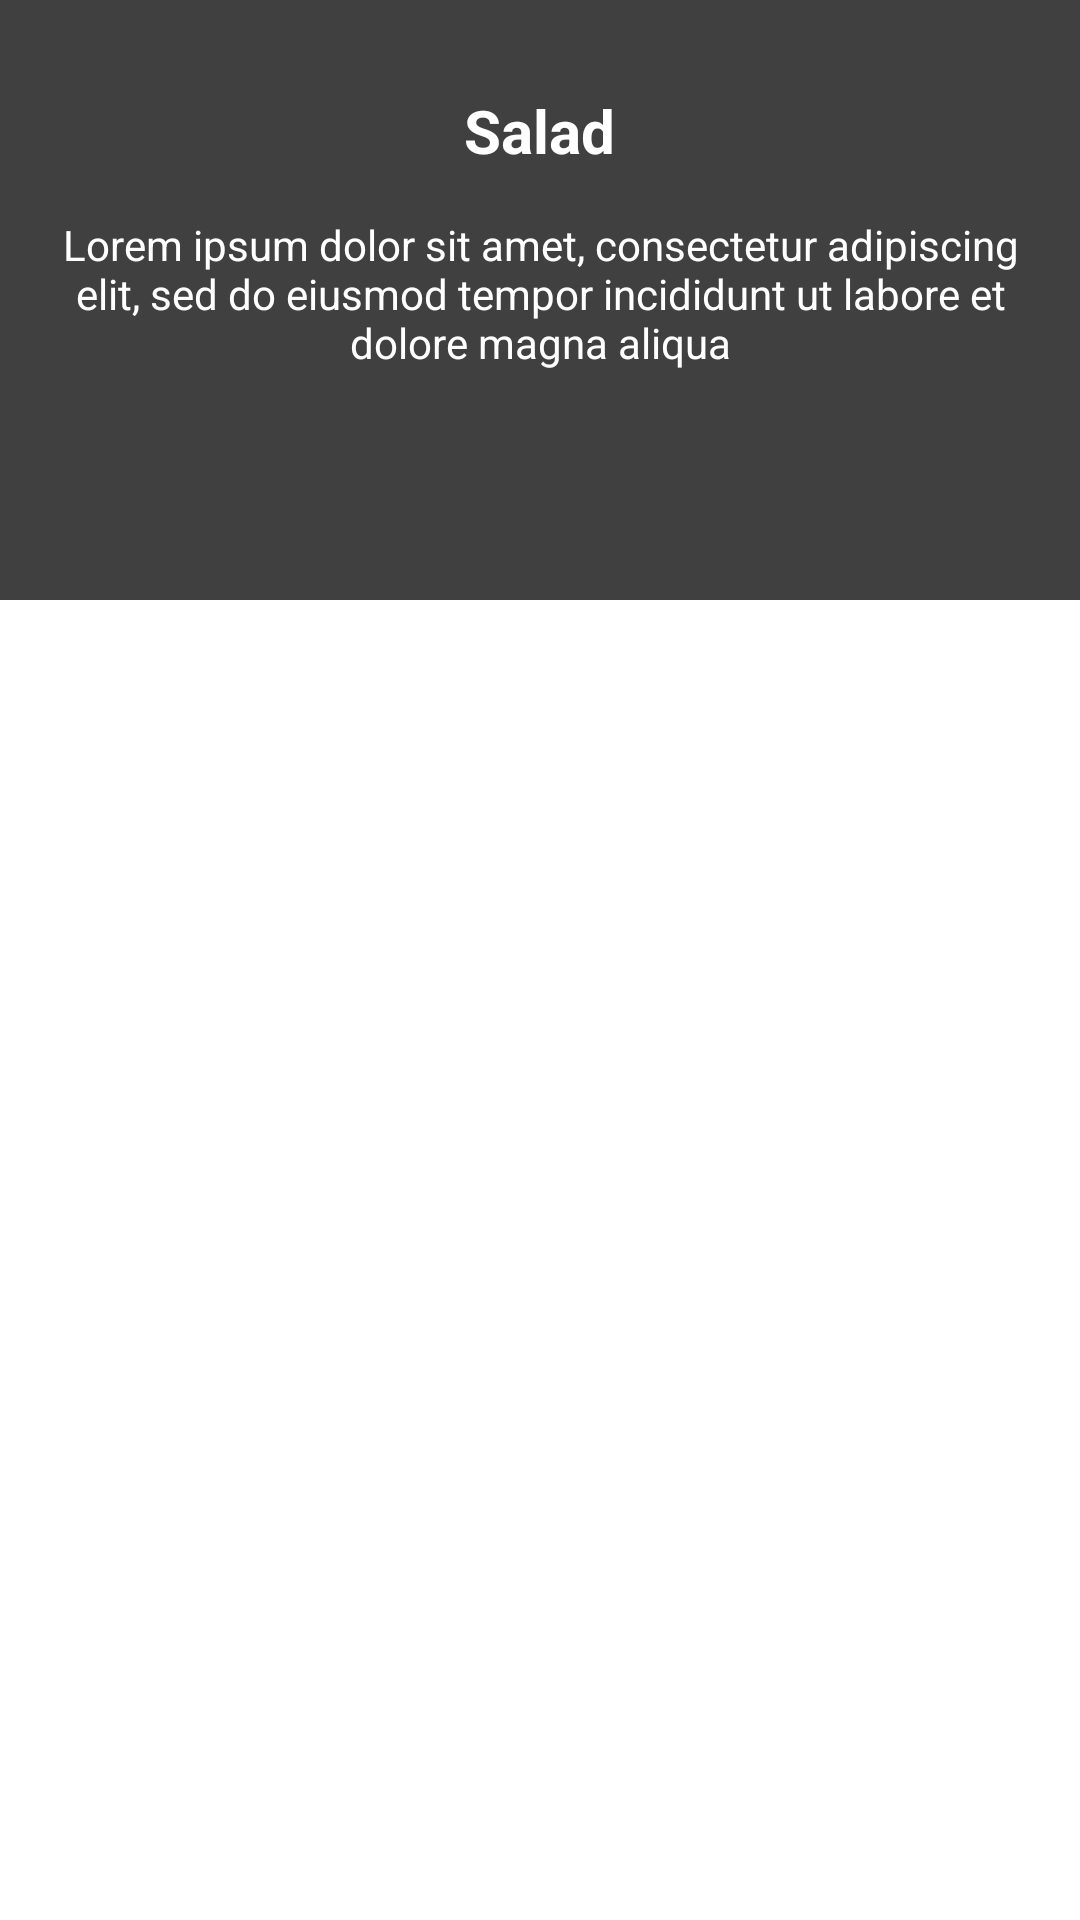

Android layout source for this screen:
<!-- AndroidManifest.xml: application theme AppTheme -->
<!-- res/layout/fragment_sweet.xml -->
<android.support.design.widget.CoordinatorLayout xmlns:android="http://schemas.android.com/apk/res/android"
    xmlns:tools="http://schemas.android.com/tools"
    android:layout_width="match_parent"
    android:layout_height="match_parent"
    android:orientation="vertical"
    android:background="@color/white"
    tools:context="com.ahyoxsoft.recipe.fragments.FoodExploreFragment">

    <LinearLayout
        android:layout_width="match_parent"
        android:layout_height="match_parent"
        android:orientation="vertical">

        <RelativeLayout
            android:layout_width="match_parent"
            android:layout_height="200dp">

            <ImageView
                android:id="@+id/exploreImages"
                android:layout_width="match_parent"
                android:layout_height="match_parent"
                android:scaleType="centerCrop"
                android:src="@drawable/recipe_3"/>

            
            <LinearLayout
                android:layout_width="match_parent"
                android:layout_height="match_parent"
                android:background="@color/blackOverlay"/>

            <TextView
                android:layout_marginTop="30dp"
                android:id="@+id/foodTitle"
                android:layout_width="wrap_content"
                android:layout_height="wrap_content"
                android:textColor="@color/white"
                android:textStyle="bold"
                android:textSize="20sp"
                android:layout_centerHorizontal="true"
                android:text="Salad"/>

            <TextView
                android:gravity="center"
                android:padding="15dp"
                android:layout_below="@+id/foodTitle"
                android:layout_width="wrap_content"
                android:layout_height="wrap_content"
                android:textColor="@color/white"
                android:layout_centerHorizontal="true"
                android:text="@string/default_text"/>

        </RelativeLayout>
        <android.support.v7.widget.RecyclerView
            android:id="@+id/recycleView"
            android:padding="6dp"
            android:layout_width="match_parent"
            android:layout_height="wrap_content">

        </android.support.v7.widget.RecyclerView>

    </LinearLayout>

</android.support.design.widget.CoordinatorLayout>
<!-- resources referenced by this layout -->
<resources>
  <color name="blackOverlay">#BF000000</color>
  <color name="white">@android:color/white</color>
  <string name="default_text">Lorem ipsum dolor sit amet, consectetur adipiscing elit, sed do eiusmod tempor incididunt ut labore et dolore magna aliqua</string>
</resources>
